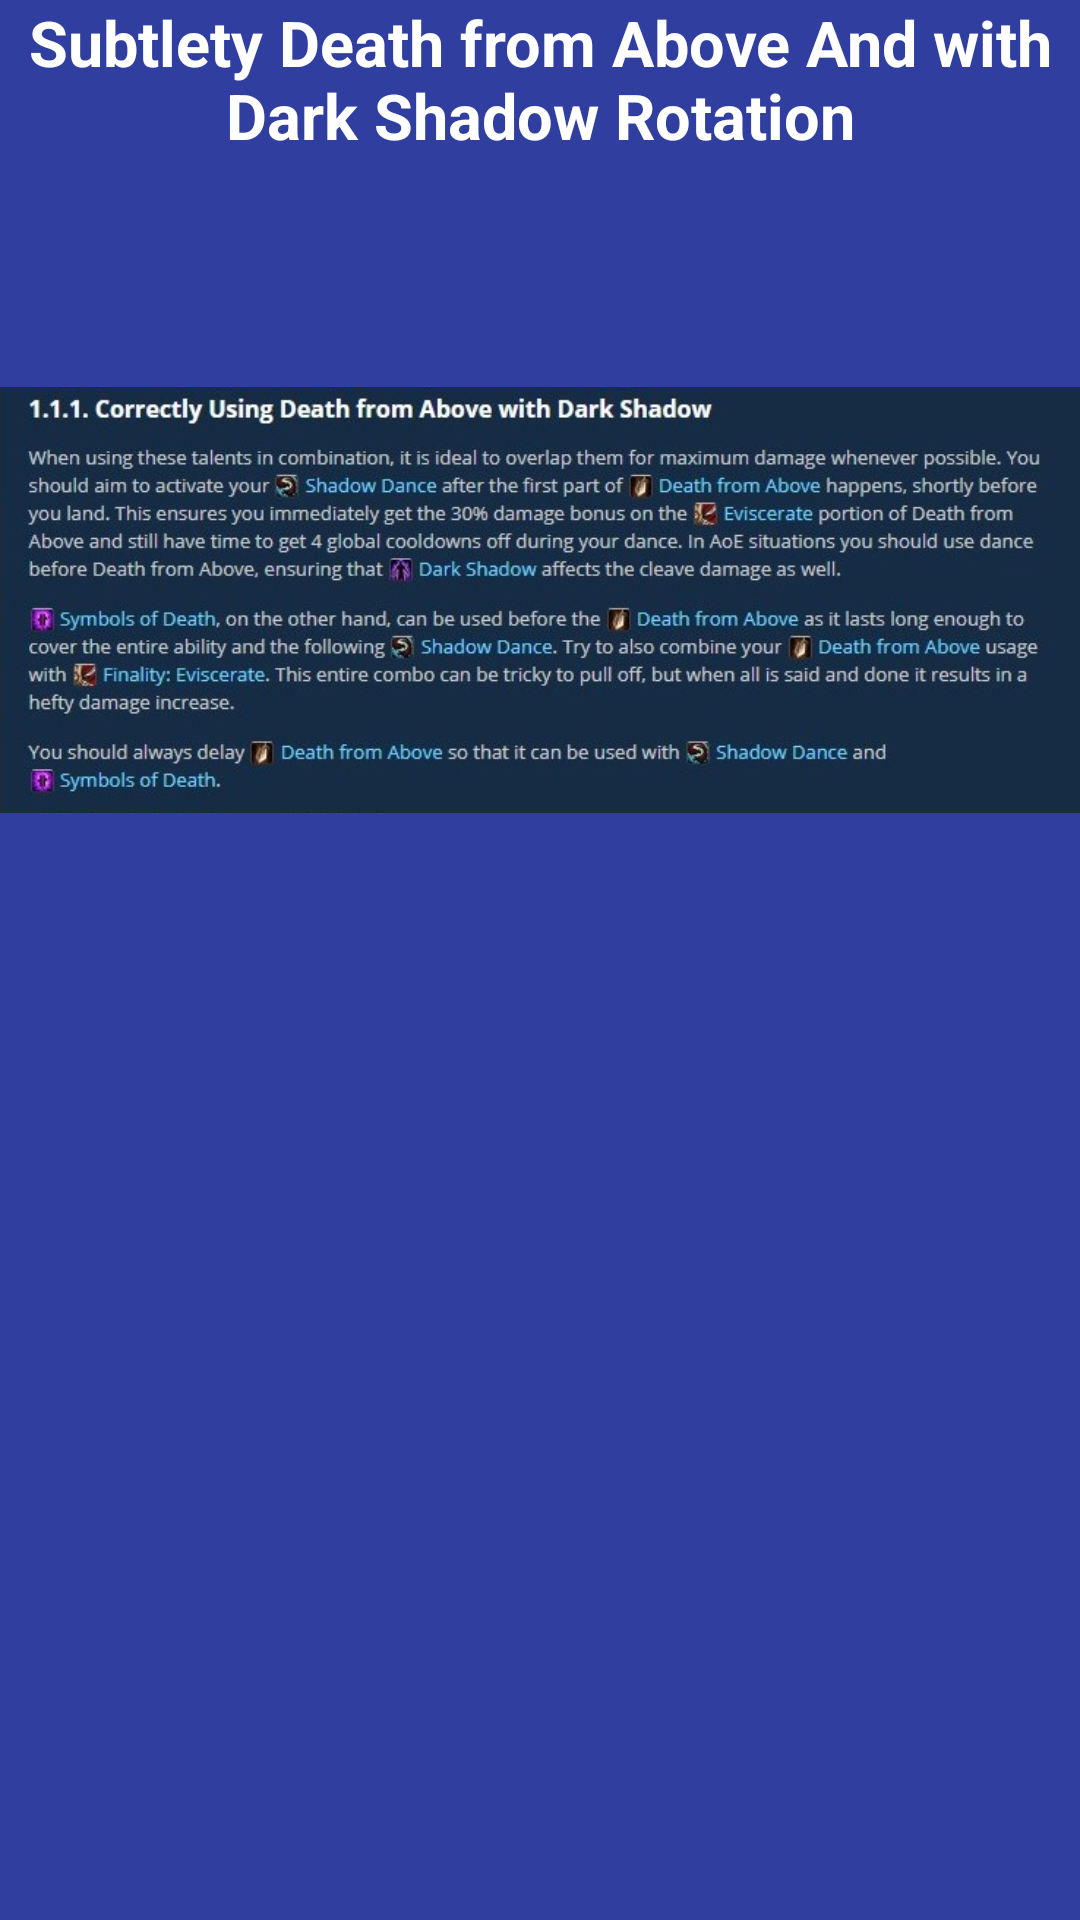

Layout XML and referenced resources for this Android screen:
<!-- AndroidManifest.xml: application theme AppTheme -->
<!-- res/layout/activity_sub_rot_death_from_above.xml -->
<?xml version="1.0" encoding="utf-8"?>
<RelativeLayout xmlns:android="http://schemas.android.com/apk/res/android"
    xmlns:app="http://schemas.android.com/apk/res-auto"
    xmlns:tools="http://schemas.android.com/tools"
    android:layout_width="match_parent"
    android:layout_height="match_parent"
    android:background="@color/colorPrimaryDark"

    tools:context="edu.gsu.httpscs.rogueproject.SubRotDeathFromAboveActivity">

    <TextView
        android:layout_width="wrap_content"
        android:layout_height="match_parent"
        android:text="Subtlety Death from Above And with Dark Shadow Rotation"
        android:layout_gravity="center|top"
        android:gravity="center|top"
        android:textColor="@color/white"
        android:textSize="21sp"
        android:textStyle="bold" />

    <ImageView
        android:layout_width="match_parent"
        android:layout_height="400dp"
        android:src="@mipmap/talentdfarotation"/>


</RelativeLayout>
<!-- resources referenced by this layout -->
<resources>
  <color name="colorPrimaryDark">#303F9F</color>
  <color name="white">#ffffff</color>
  <!-- mipmap talentdfarotation: jpg bitmap (mipmap-xhdpi, 106224 bytes) -->
  <style name="AppTheme" parent="Theme.AppCompat.Light.DarkActionBar">
          
          <item name="colorPrimary">@color/colorPrimary</item>
          <item name="colorPrimaryDark">@color/colorPrimaryDark</item>
          <item name="colorAccent">@color/colorAccent</item>
      </style>
  <color name="colorPrimary">#3F51B5</color>
  <color name="colorAccent">#FF4081</color>
</resources>
